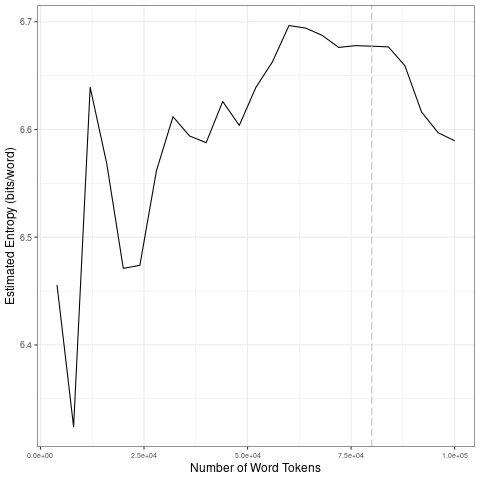

The data file committed next to this chart (first rows):
file, entropy.Corpus.Size, entropy.Entropy, sd.Corpus.Size, sd.SD
data/2021_by_fr/2021-11-06_tokens_1-gram…, 4000, 6.456, 20000, 0.1199
data/2021_by_fr/2021-11-06_tokens_1-gram…, 8000, 6.324, 40000, 0.05445
data/2021_by_fr/2021-11-06_tokens_1-gram…, 12000, 6.639, 60000, 0.03556
data/2021_by_fr/2021-11-06_tokens_1-gram…, 16000, 6.568, 80000, 0.007878
data/2021_by_fr/2021-11-06_tokens_1-gram…, 20000, 6.471, 1e+05, 0.03846
data/2021_by_fr/2021-11-06_tokens_1-gram…, 24000, 6.474, 20000, 0.1199
data/2021_by_fr/2021-11-06_tokens_1-gram…, 28000, 6.562, 40000, 0.05445
data/2021_by_fr/2021-11-06_tokens_1-gram…, 32000, 6.612, 60000, 0.03556
data/2021_by_fr/2021-11-06_tokens_1-gram…, 36000, 6.594, 80000, 0.007878
data/2021_by_fr/2021-11-06_tokens_1-gram…, 40000, 6.588, 1e+05, 0.03846
data/2021_by_fr/2021-11-06_tokens_1-gram…, 44000, 6.626, 20000, 0.1199
data/2021_by_fr/2021-11-06_tokens_1-gram…, 48000, 6.604, 40000, 0.05445
data/2021_by_fr/2021-11-06_tokens_1-gram…, 52000, 6.639, 60000, 0.03556
data/2021_by_fr/2021-11-06_tokens_1-gram…, 56000, 6.663, 80000, 0.007878
data/2021_by_fr/2021-11-06_tokens_1-gram…, 60000, 6.697, 1e+05, 0.03846
data/2021_by_fr/2021-11-06_tokens_1-gram…, 64000, 6.694, 20000, 0.1199
data/2021_by_fr/2021-11-06_tokens_1-gram…, 68000, 6.687, 40000, 0.05445
data/2021_by_fr/2021-11-06_tokens_1-gram…, 72000, 6.676, 60000, 0.03556
data/2021_by_fr/2021-11-06_tokens_1-gram…, 76000, 6.678, 80000, 0.007878
data/2021_by_fr/2021-11-06_tokens_1-gram…, 80000, 6.677, 1e+05, 0.03846
data/2021_by_fr/2021-11-06_tokens_1-gram…, 84000, 6.677, 20000, 0.1199
data/2021_by_fr/2021-11-06_tokens_1-gram…, 88000, 6.659, 40000, 0.05445
data/2021_by_fr/2021-11-06_tokens_1-gram…, 92000, 6.616, 60000, 0.03556
data/2021_by_fr/2021-11-06_tokens_1-gram…, 96000, 6.597, 80000, 0.007878
data/2021_by_fr/2021-11-06_tokens_1-gram…, 1e+05, 6.59, 1e+05, 0.03846
